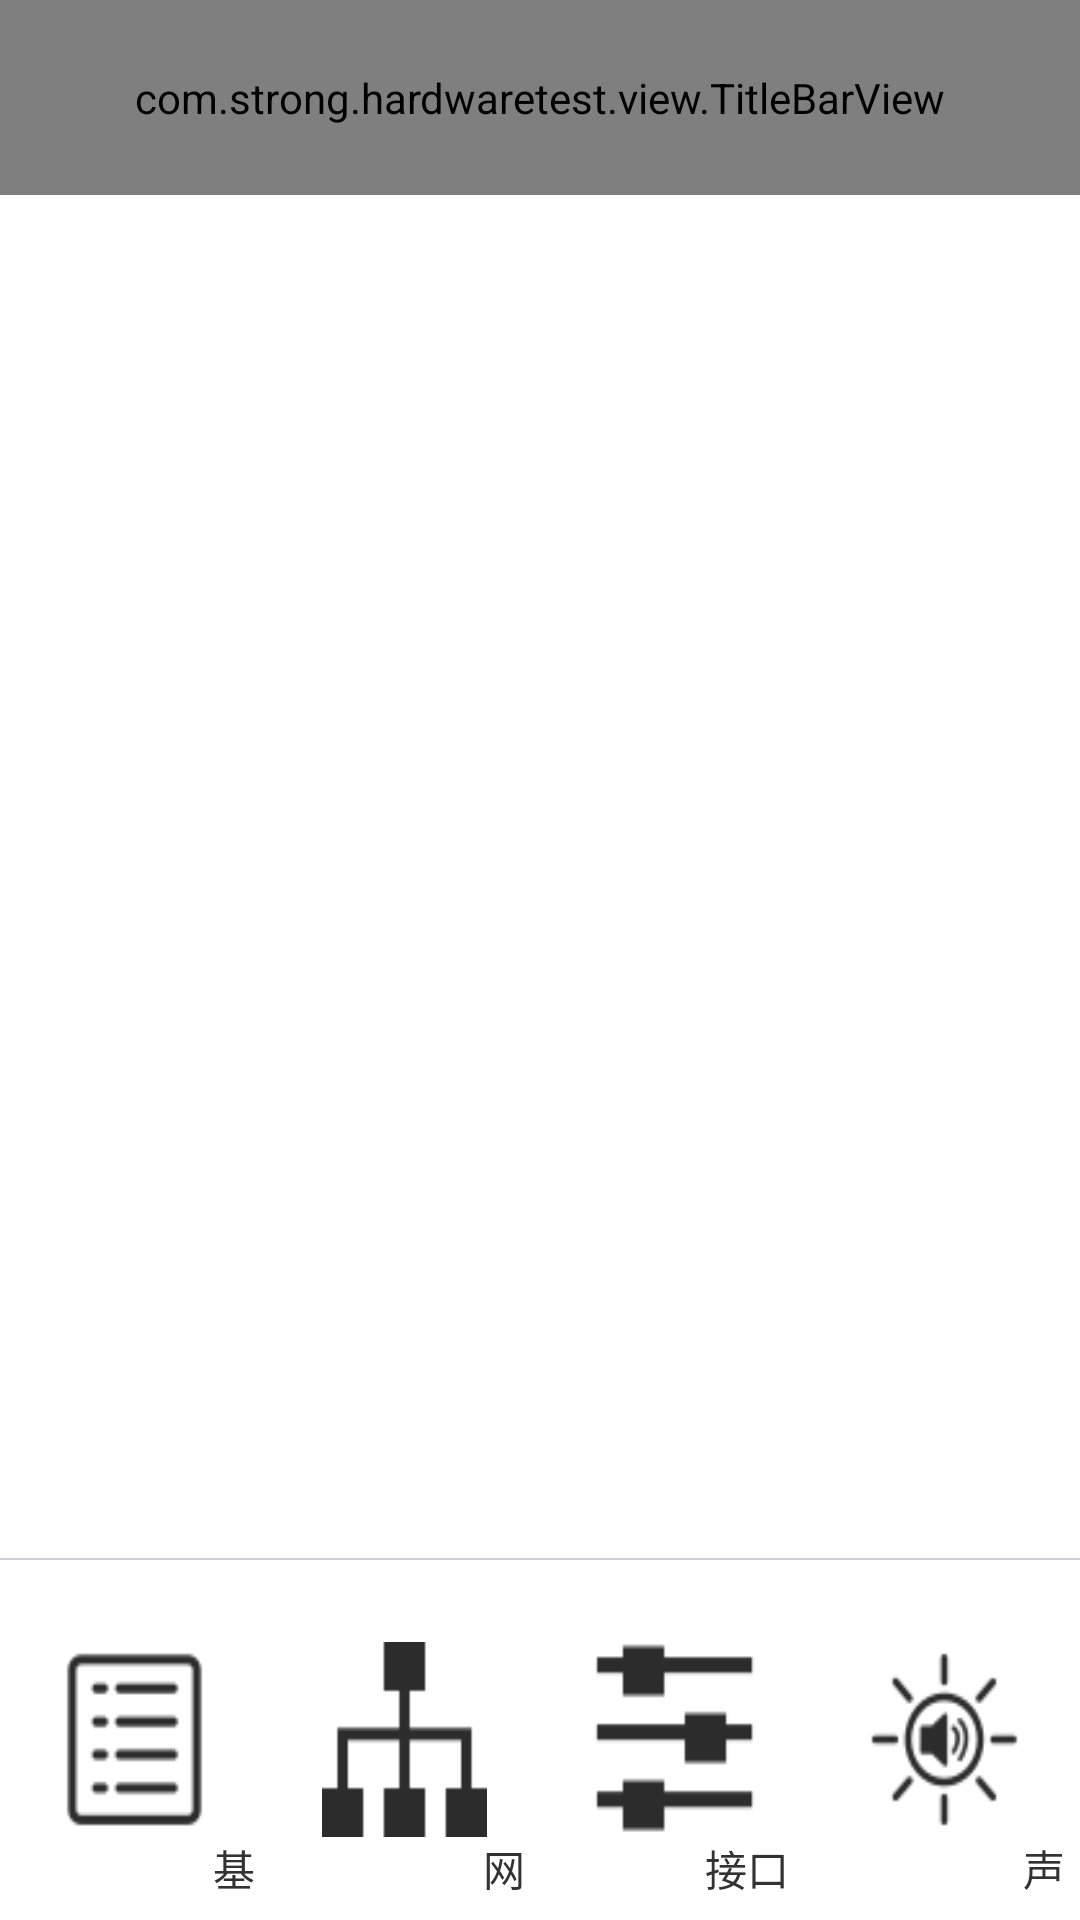

Android layout source for this screen:
<!-- AndroidManifest.xml: application theme android:Theme.Light.NoTitleBar.Fullscreen -->
<!-- res/layout/activity_main.xml -->
<RelativeLayout xmlns:android="http://schemas.android.com/apk/res/android"
    android:layout_width="match_parent"
    android:layout_height="match_parent">

    <LinearLayout
        android:id="@+id/buttom_bar_group"
        android:layout_width="match_parent"
        android:layout_height="120dp"
        android:layout_alignParentBottom="true"
        android:gravity="center_vertical"
        android:orientation="horizontal">

        <RelativeLayout style="@style/ButtomBar">

            <ImageButton
                android:id="@+id/buttom_baseinfo"
                style="@style/ButtomBarImgBtn"
                android:background="@drawable/bar_baseinfo"
                android:contentDescription="@string/app_name" />
            <TextView
                android:id="@+id/tv_baseinfo"
                android:text="基本信息"
                android:layout_width="wrap_content"
                android:layout_height="wrap_content"
                android:layout_below="@+id/buttom_baseinfo"
                android:layout_marginLeft="66dp"/>
        </RelativeLayout>

        <RelativeLayout style="@style/ButtomBar">

            <ImageButton
                android:id="@+id/buttom_nettest"
                style="@style/ButtomBarImgBtn"
                android:background="@drawable/bar_nettest"
                android:contentDescription="@string/app_name" />

            <TextView
                android:id="@+id/tv_nettest"
                android:text="网络测试"
                android:layout_width="wrap_content"
                android:layout_height="wrap_content"
                android:layout_below="@+id/buttom_nettest"
                android:layout_marginLeft="66dp"/>
        </RelativeLayout>

        <RelativeLayout style="@style/ButtomBar">

            <ImageButton
                android:id="@+id/buttom_interfacetest"
                style="@style/ButtomBarImgBtn"
                android:background="@drawable/bar_interfacetest"
                android:contentDescription="@string/app_name" />

            <TextView
                android:id="@+id/tv_interfacetest"
                android:text="接口模块测试"
                android:layout_width="wrap_content"
                android:layout_height="wrap_content"
                android:layout_below="@+id/buttom_interfacetest"
                android:layout_marginLeft="50dp"/>
        </RelativeLayout>

        <RelativeLayout style="@style/ButtomBar">

            <ImageButton
                android:id="@+id/buttom_ledspk"
                style="@style/ButtomBarImgBtn"
                android:background="@drawable/bar_ledspk"
                android:contentDescription="@string/app_name" />
            <TextView
                android:id="@+id/tv_ledspk"
                android:text="声光测试"
                android:layout_width="wrap_content"
                android:layout_height="wrap_content"
                android:layout_below="@+id/buttom_ledspk"
                android:layout_marginLeft="66dp"/>
        </RelativeLayout>
    </LinearLayout>

    <View
        android:id="@+id/line"
        android:layout_width="match_parent"
        android:layout_height="0.5dp"
        android:layout_above="@id/buttom_bar_group"
        android:background="@color/devide_line" />

    <LinearLayout
        android:layout_width="match_parent"
        android:layout_height="match_parent"
        android:orientation="vertical"
        android:layout_above="@id/line">

        <com.strong.hardwaretest.view.TitleBarView
            android:id="@+id/title_bar"
            android:layout_width="match_parent"
            android:layout_height="65dp" />

        <FrameLayout
            android:id="@+id/fl_content"
            android:layout_width="match_parent"
            android:layout_height="match_parent" />

    </LinearLayout>

</RelativeLayout>
<!-- resources referenced by this layout -->
<resources>
  <color name="devide_line">#CBCED2</color>
  <!-- drawable bar_baseinfo (drawable) -->
  <?xml version="1.0" encoding="utf-8"?>
  <selector xmlns:android="http://schemas.android.com/apk/res/android" >
      <item android:state_enabled="false" android:drawable="@mipmap/baseinfo_selected"/>
      <item android:state_pressed="true" android:drawable="@mipmap/baseinfo_selected"/>
      <item android:drawable="@mipmap/baseinfo_normal"/>
  
  </selector>
  <!-- drawable bar_interfacetest (drawable) -->
  <?xml version="1.0" encoding="utf-8"?>
  <selector xmlns:android="http://schemas.android.com/apk/res/android" >
      <item android:state_enabled="false" android:drawable="@mipmap/interfacetest_selected"/>
      <item android:state_pressed="true" android:drawable="@mipmap/interfacetest_selected"/>
      <item android:drawable="@mipmap/interfacetest_normal"/>
  
  </selector>
  <!-- drawable bar_ledspk (drawable) -->
  <?xml version="1.0" encoding="utf-8"?>
  <selector xmlns:android="http://schemas.android.com/apk/res/android" >
      <item android:state_enabled="false" android:drawable="@mipmap/ledspk_selected"/>
      <item android:state_pressed="true" android:drawable="@mipmap/ledspk_selected"/>
      <item android:drawable="@mipmap/ledspk_normal"/>
  
  </selector>
  <!-- drawable bar_nettest (drawable) -->
  <?xml version="1.0" encoding="utf-8"?>
  <selector xmlns:android="http://schemas.android.com/apk/res/android" >
      <item android:state_enabled="false" android:drawable="@mipmap/nettest_selected"/>
      <item android:state_pressed="true" android:drawable="@mipmap/nettest_selected"/>
      <item android:drawable="@mipmap/nettest_normal"/>
  
  </selector>
  <string name="app_name">HardwareTest</string>
  <style name="ButtomBar">
          <item name="android:layout_height">120dp</item>
          <item name="android:layout_width">0dp</item>
          <item name="android:layout_weight">1</item>
          <item name="android:padding">5dp</item>
      </style>
  <style name="ButtomBarImgBtn">
          <item name="android:layout_height">65dp</item>
          <item name="android:layout_width">55dp</item>
          <item name="android:scaleType">fitXY</item>
          <item name="android:layout_centerInParent">true</item>
      </style>
</resources>
